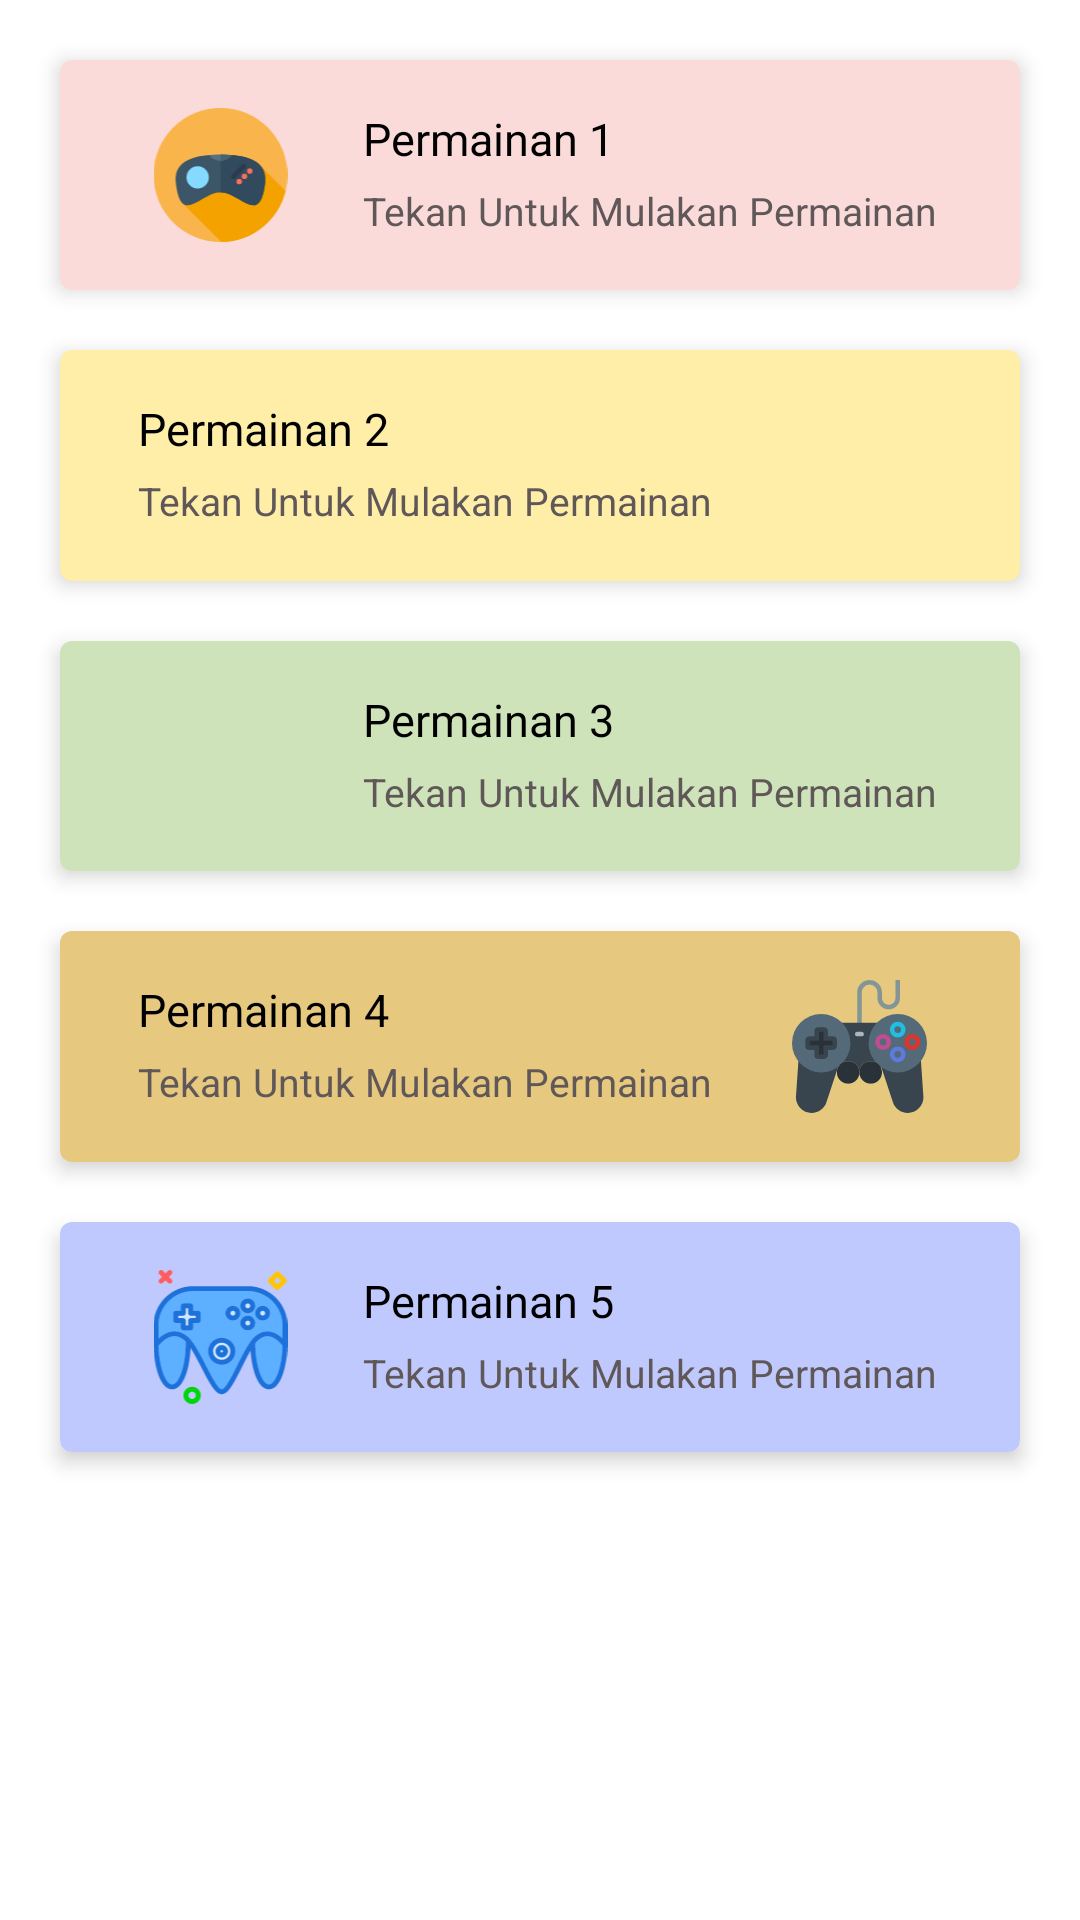

Android layout source for this screen:
<!-- AndroidManifest.xml: application theme Theme.MathEzKitTrial -->
<!-- res/layout/activity_aktiviti_bm.xml -->
<?xml version="1.0" encoding="utf-8"?>
<LinearLayout xmlns:android="http://schemas.android.com/apk/res/android"
    xmlns:app="http://schemas.android.com/apk/res-auto"
    xmlns:tools="http://schemas.android.com/tools"
    android:layout_width="match_parent"
    android:layout_height="680dp"
    android:orientation="vertical"
    android:background="@color/white"
    android:weightSum="5"
    tools:context=".AktivitiBm">


    <GridLayout
        android:layout_width="match_parent"
        android:layout_height="300dp"
        android:layout_weight="3"
        android:background="@color/white"
        android:columnCount="1"
        android:padding="10dp"
        android:rowCount="2">

        <androidx.cardview.widget.CardView
            android:id="@+id/permainan1"
            android:layout_width="0dp"
            android:layout_height="0dp"
            android:layout_rowWeight="1"
            android:layout_columnWeight="1"
            android:layout_margin="10dp"
            app:cardCornerRadius="4dp"
            app:cardElevation="4dp">

            <RelativeLayout
                android:layout_width="match_parent"
                android:layout_height="wrap_content"
                android:background="#FBDADA"
                android:padding="16dp">

                <ImageView
                    android:id="@+id/imageIv"
                    android:layout_width="75dp"
                    android:layout_height="75dp"
                    android:src="@drawable/ic_game_controller_joystick_svgrepo_com" />

                <TextView
                    android:id="@+id/titleTv"
                    android:layout_width="match_parent"
                    android:layout_height="wrap_content"
                    android:layout_marginStart="10dp"
                    android:layout_marginLeft="10dp"
                    android:layout_toEndOf="@id/imageIv"
                    android:layout_toRightOf="@id/imageIv"
                    android:text="Permainan 1"
                    android:textColor="@color/black"
                    android:textSize="15sp" />

                <TextView
                    android:id="@+id/descriptionTv"
                    android:layout_width="match_parent"
                    android:layout_height="wrap_content"
                    android:layout_below="@id/titleTv"
                    android:layout_marginStart="10dp"
                    android:layout_marginLeft="10dp"
                    android:layout_marginTop="5dp"
                    android:layout_toEndOf="@id/imageIv"
                    android:layout_toRightOf="@id/imageIv"
                    android:text="Tekan Untuk Mulakan Permainan"
                    android:textColor="#605858"
                    android:textSize="13sp" />

            </RelativeLayout>

        </androidx.cardview.widget.CardView>

        <androidx.cardview.widget.CardView
            android:id="@+id/permainan2"
            android:layout_width="0dp"
            android:layout_height="0dp"
            android:layout_rowWeight="1"
            android:layout_columnWeight="1"
            android:layout_margin="10dp"
            app:cardCornerRadius="4dp"
            app:cardElevation="4dp">

            <RelativeLayout
                android:layout_width="match_parent"
                android:layout_height="wrap_content"
                android:background="#6DFDD835"
                android:padding="16dp">

                <ImageView
                    android:id="@+id/image2"
                    android:layout_width="75dp"
                    android:layout_height="75dp"
                    android:layout_alignParentRight="true"
                    android:src="@drawable/ic_game_controller_svgrepo_com" />

                <TextView
                    android:id="@+id/title1"
                    android:layout_width="match_parent"
                    android:layout_height="wrap_content"
                    android:layout_marginStart="10dp"
                    android:layout_marginLeft="10dp"
                    android:layout_toStartOf="@id/image2"
                    android:layout_toLeftOf="@id/image2"
                    android:text="Permainan 2"
                    android:textColor="@color/black"
                    android:textSize="15sp" />

                <TextView
                    android:id="@+id/description1"
                    android:layout_width="match_parent"
                    android:layout_height="wrap_content"
                    android:layout_below="@id/title1"
                    android:layout_marginStart="10dp"
                    android:layout_marginLeft="10dp"
                    android:layout_marginTop="5dp"
                    android:layout_toStartOf="@id/image2"
                    android:layout_toLeftOf="@id/image2"
                    android:text="Tekan Untuk Mulakan Permainan"
                    android:textColor="#605858"
                    android:textSize="13sp" />

            </RelativeLayout>


        </androidx.cardview.widget.CardView>

        <androidx.cardview.widget.CardView
            android:id="@+id/permainan3"
            android:layout_width="0dp"
            android:layout_height="0dp"
            android:layout_rowWeight="1"
            android:layout_columnWeight="1"
            android:layout_margin="10dp"
            app:cardCornerRadius="4dp"
            app:cardElevation="4dp">

            <RelativeLayout
                android:layout_width="match_parent"
                android:layout_height="wrap_content"
                android:background="#CEE3B9"
                android:padding="16dp">

                <ImageView
                    android:id="@+id/image3"
                    android:layout_width="75dp"
                    android:layout_height="75dp"
                    android:src="@drawable/ic_game_controller_svgrepo_com__1_" />


                <TextView
                    android:id="@+id/title3"
                    android:layout_width="match_parent"
                    android:layout_height="wrap_content"
                    android:layout_marginStart="10dp"
                    android:layout_marginLeft="10dp"
                    android:layout_toEndOf="@id/image3"
                    android:layout_toRightOf="@id/image3"
                    android:text="Permainan 3"
                    android:textColor="@color/black"
                    android:textSize="15sp" />

                <TextView
                    android:id="@+id/descriptionTv3"
                    android:layout_width="match_parent"
                    android:layout_height="wrap_content"
                    android:layout_below="@id/title3"
                    android:layout_marginStart="10dp"
                    android:layout_marginLeft="10dp"
                    android:layout_marginTop="5dp"
                    android:layout_toEndOf="@id/image3"
                    android:layout_toRightOf="@id/image3"
                    android:text="Tekan Untuk Mulakan Permainan"
                    android:textColor="#605858"
                    android:textSize="13sp" />

            </RelativeLayout>

        </androidx.cardview.widget.CardView>

        <androidx.cardview.widget.CardView
            android:id="@+id/permainan4"
            android:layout_width="0dp"
            android:layout_height="0dp"
            android:layout_rowWeight="1"
            android:layout_columnWeight="1"
            android:layout_margin="10dp"
            app:cardCornerRadius="4dp"
            app:cardElevation="4dp">

            <RelativeLayout
                android:layout_width="match_parent"
                android:layout_height="wrap_content"
                android:background="#E6C87F"
                android:padding="16dp">

                <ImageView
                    android:id="@+id/image4"
                    android:layout_width="75dp"
                    android:layout_height="75dp"
                    android:layout_alignParentRight="true"
                    android:src="@drawable/ic_game_controller_svgrepo_com__2_" />

                <TextView
                    android:id="@+id/title4"
                    android:layout_width="match_parent"
                    android:layout_height="wrap_content"
                    android:layout_marginStart="10dp"
                    android:layout_marginLeft="10dp"
                    android:layout_toStartOf="@id/image4"
                    android:layout_toLeftOf="@id/image4"
                    android:text="Permainan 4"
                    android:textColor="@color/black"
                    android:textSize="15sp" />

                <TextView
                    android:id="@+id/description4"
                    android:layout_width="match_parent"
                    android:layout_height="wrap_content"
                    android:layout_below="@id/title4"
                    android:layout_marginStart="10dp"
                    android:layout_marginLeft="10dp"
                    android:layout_marginTop="5dp"
                    android:layout_toStartOf="@id/image4"
                    android:layout_toLeftOf="@id/image4"
                    android:text="Tekan Untuk Mulakan Permainan"
                    android:textColor="#605858"
                    android:textSize="13sp" />

            </RelativeLayout>


        </androidx.cardview.widget.CardView>

        <androidx.cardview.widget.CardView
            android:id="@+id/permainan5"
            android:layout_width="0dp"
            android:layout_height="0dp"
            android:layout_rowWeight="1"
            android:layout_columnWeight="1"
            android:layout_margin="10dp"
            app:cardCornerRadius="4dp"
            app:cardElevation="4dp">

            <RelativeLayout
                android:layout_width="match_parent"
                android:layout_height="wrap_content"
                android:background="#C0C9FD"
                android:padding="16dp">

                <ImageView
                    android:id="@+id/image5"
                    android:layout_width="75dp"
                    android:layout_height="75dp"
                    android:src="@drawable/ic_game_controller_svgrepo_com__3_" />

                <TextView
                    android:id="@+id/title5"
                    android:layout_width="match_parent"
                    android:layout_height="wrap_content"
                    android:layout_marginStart="10dp"
                    android:layout_marginLeft="10dp"
                    android:layout_toEndOf="@id/image5"
                    android:layout_toRightOf="@id/image5"
                    android:text="Permainan 5"
                    android:textColor="@color/black"
                    android:textSize="15sp" />

                <TextView
                    android:id="@+id/descriptionTv5"
                    android:layout_width="match_parent"
                    android:layout_height="wrap_content"
                    android:layout_below="@id/title5"
                    android:layout_marginStart="10dp"
                    android:layout_marginLeft="10dp"
                    android:layout_marginTop="5dp"
                    android:layout_toEndOf="@id/image5"
                    android:layout_toRightOf="@id/image5"
                    android:text="Tekan Untuk Mulakan Permainan"
                    android:textColor="#605858"
                    android:textSize="13sp" />

            </RelativeLayout>

        </androidx.cardview.widget.CardView>


    </GridLayout>


</LinearLayout>
<!-- resources referenced by this layout -->
<resources>
  <!-- drawable ic_game_controller_joystick_svgrepo_com: vector/xml drawable (drawable, 2859 chars, omitted) -->
  <!-- drawable ic_game_controller_svgrepo_com__2_: vector/xml drawable (drawable, 3762 chars, omitted) -->
  <!-- drawable ic_game_controller_svgrepo_com__3_: vector/xml drawable (drawable, 7923 chars, omitted) -->
  <style name="Theme.MathEzKitTrial" parent="Theme.MaterialComponents.DayNight.DarkActionBar">
          
          <item name="colorPrimary">@color/purple_500</item>
          <item name="colorPrimaryVariant">@color/purple_700</item>
          <item name="colorOnPrimary">@color/white</item>
          
          <item name="colorSecondary">@color/teal_200</item>
          <item name="colorSecondaryVariant">@color/teal_700</item>
          <item name="colorOnSecondary">@color/black</item>
          
          <item name="android:statusBarColor" tools:targetApi="l">?attr/colorPrimaryVariant</item>
          
      </style>
  <!-- not gathered from this repository: default colours our renderer supplied (Android Studio template values) -->
  <color name="purple_500">#FF6200EE</color>
  <color name="purple_700">#FF3700B3</color>
  <color name="teal_200">#FF03DAC5</color>
  <color name="teal_700">#FF018786</color>
  <color name="black">#FF000000</color>
  <color name="white">#FFFFFFFF</color>
</resources>
